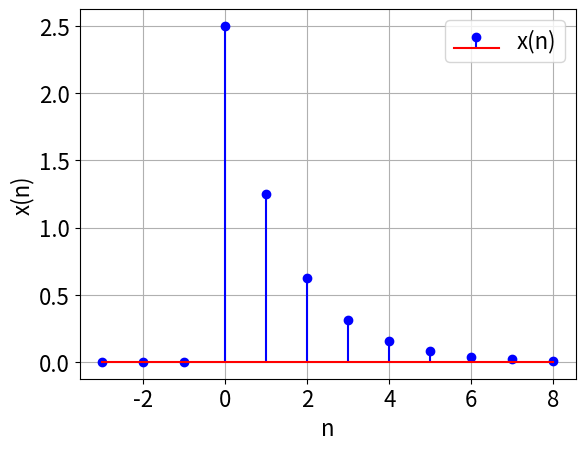

Python code for this plot:
import matplotlib.pyplot as plt
import numpy as np

# Generate values for n from -3 to 8
n_values = np.arange(-3, 9)

# Calculate x(n) for each n 
x_values = (5/2) * (1/2)**n_values * (n_values >= 0)

# Plotting
plt.stem(n_values, x_values, linefmt='b-', markerfmt='bo', basefmt='r-', label='x(n)')
#plt.title('Plot of x(n) vs n',fontsize=16)
plt.xlabel('n',fontsize=16)
plt.ylabel('x(n)',fontsize=16)
plt.xticks(fontsize=16)
plt.yticks(fontsize=16)
plt.grid(True)
plt.legend(fontsize=16)
plt.savefig('stem_plot.png', dpi=600)
plt.show()
